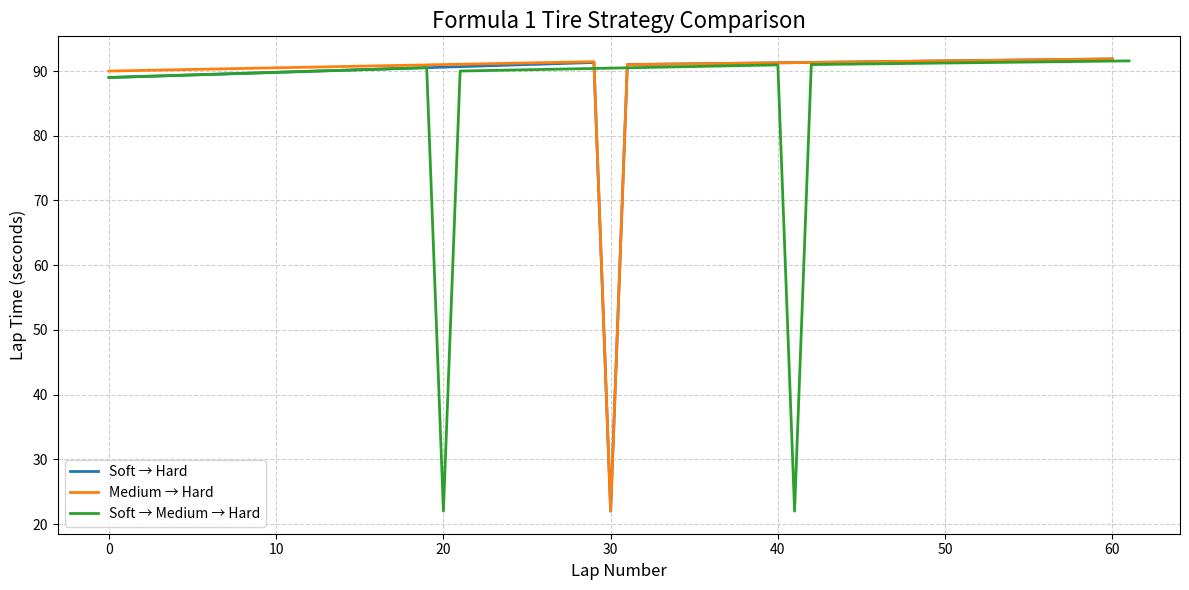

The script that saved this image:
import matplotlib.pyplot as plt

# Tire definitions
tires = {
    "Soft": {"base_time": 89.0, "deg": 0.08},
    "Medium": {"base_time": 90.0, "deg": 0.05},
    "Hard": {"base_time": 91.0, "deg": 0.03}
}

pit_loss = 22.0


def simulate_stint(laps, tire):
    lap_times = []
    degradation = 0

    base_time = tires[tire]["base_time"]
    deg_rate = tires[tire]["deg"]

    for lap in range(laps):
        lap_time = base_time + degradation
        lap_times.append(lap_time)
        degradation += deg_rate

    return lap_times


# Strategy 1: Soft -> Hard
strategy1 = (
    simulate_stint(30, "Soft")
    + [pit_loss]
    + simulate_stint(30, "Hard")
)

# Strategy 2: Medium -> Hard
strategy2 = (
    simulate_stint(30, "Medium")
    + [pit_loss]
    + simulate_stint(30, "Hard")
)

# Strategy 3: Soft -> Medium -> Hard
strategy3 = (
    simulate_stint(20, "Soft")
    + [pit_loss]
    + simulate_stint(20, "Medium")
    + [pit_loss]
    + simulate_stint(20, "Hard")
)

# Total times
total1 = sum(strategy1)
total2 = sum(strategy2)
total3 = sum(strategy3)

print("\nRace Results")
print("-" * 30)
print(f"Soft -> Hard: {total1:.2f} seconds")
print(f"Medium -> Hard: {total2:.2f} seconds")
print(f"Soft -> Medium -> Hard: {total3:.2f} seconds")

# Determine winner
results = {
    "Soft -> Hard": total1,
    "Medium -> Hard": total2,
    "Soft -> Medium -> Hard": total3
}

winner = min(results, key=results.get)

print("\nWinning Strategy:")
print(f"{winner} wins!")

# Graph
plt.figure(figsize=(12, 6))

plt.plot(strategy1, linewidth=2, label="Soft → Hard")
plt.plot(strategy2, linewidth=2, label="Medium → Hard")
plt.plot(strategy3, linewidth=2, label="Soft → Medium → Hard")

plt.title("Formula 1 Tire Strategy Comparison", fontsize=16)
plt.xlabel("Lap Number", fontsize=12)
plt.ylabel("Lap Time (seconds)", fontsize=12)

plt.grid(True, linestyle="--", alpha=0.6)
plt.legend()

plt.tight_layout()
plt.savefig("OneVsTwoStop.png", dpi=300)
plt.show()
